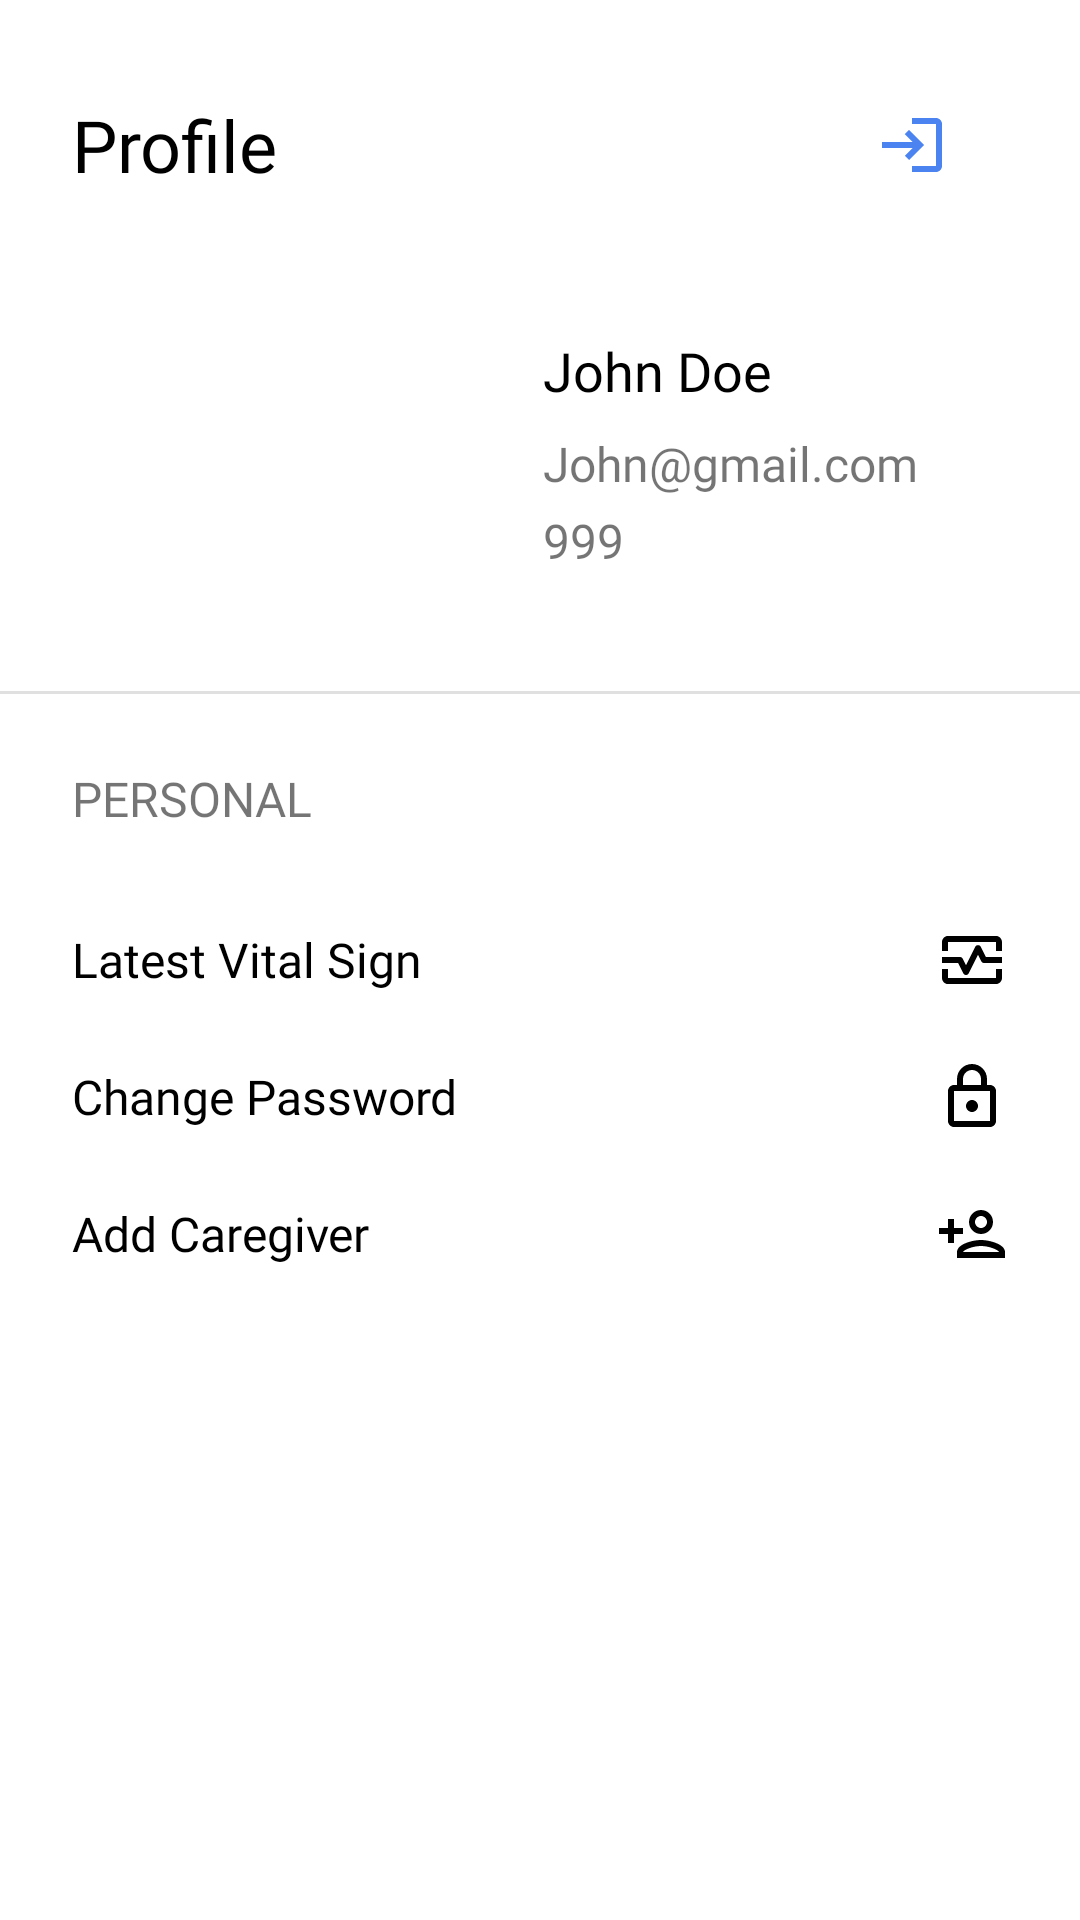

Reconstruct the res/layout file that produces this screen, plus the resources it refers to.
<!-- AndroidManifest.xml: application theme Theme.PPSWE -->
<!-- res/layout/fragment_profile.xml -->
<?xml version="1.0" encoding="utf-8"?>
<androidx.constraintlayout.widget.ConstraintLayout xmlns:android="http://schemas.android.com/apk/res/android"
    xmlns:app="http://schemas.android.com/apk/res-auto"
    xmlns:tools="http://schemas.android.com/tools"
    android:layout_width="match_parent"
    android:layout_height="match_parent"
    android:layout_gravity="center"
    tools:context=".view.patient.profile.ProfileFragment">


    <TextView
        android:id="@+id/textView8"
        android:layout_width="wrap_content"
        android:layout_height="wrap_content"
        android:layout_marginStart="24dp"
        android:layout_marginTop="32dp"
        android:fontFamily="@font/sansation_bold"
        android:text="Profile"
        android:textColor="@color/black"
        android:textSize="24sp"
        app:layout_constraintStart_toStartOf="parent"
        app:layout_constraintTop_toTopOf="parent" />

    <ImageButton
        android:id="@+id/imgBtnLogOut"
        android:layout_width="0dp"
        android:layout_height="wrap_content"
        android:layout_marginEnd="32dp"
        android:backgroundTint="@color/white"
        android:src="@drawable/ic_baseline_login_24"
        app:layout_constraintBottom_toBottomOf="@+id/textView8"
        app:layout_constraintEnd_toEndOf="parent"
        app:layout_constraintTop_toTopOf="@+id/textView8"
        tools:ignore="SpeakableTextPresentCheck,TouchTargetSizeCheck" />

    <LinearLayout
        android:id="@+id/linearLayout"
        android:layout_width="match_parent"
        android:layout_height="wrap_content"
        android:layout_marginStart="16dp"
        android:layout_marginTop="32dp"
        android:layout_marginEnd="16dp"
        android:orientation="horizontal"
        app:layout_constraintEnd_toEndOf="parent"
        app:layout_constraintStart_toStartOf="parent"
        app:layout_constraintTop_toBottomOf="@+id/textView8">

        <ImageView
            android:id="@+id/imageView2"
            android:layout_width="149dp"
            android:layout_height="110dp"
            android:src="@drawable/user" />

        <LinearLayout
            android:layout_width="wrap_content"
            android:layout_height="wrap_content"
            android:layout_gravity="center_vertical"
            android:layout_marginStart="16dp"
            android:gravity="center"
            android:orientation="vertical">

            <TextView
                android:id="@+id/tvUsernameProfile"
                android:layout_width="match_parent"
                android:layout_height="wrap_content"
                android:layout_marginBottom="8dp"
                android:fontFamily="@font/sansation_bold"
                android:text="John Doe"
                android:textColor="@color/black"
                android:textSize="18sp" />

            <TextView
                android:id="@+id/tvEmailProfile"
                android:layout_width="match_parent"
                android:layout_height="wrap_content"
                android:layout_marginBottom="4dp"
                android:fontFamily="@font/sansation_regular"
                android:text="John@gmail.com"
                android:textSize="16sp" />

            <TextView
                android:id="@+id/tvPhoneNumProfile"
                android:layout_width="match_parent"
                android:layout_height="wrap_content"
                android:fontFamily="@font/sansation_regular"
                android:text="999"
                android:textSize="16sp" />
        </LinearLayout>
    </LinearLayout>

    <com.google.android.material.divider.MaterialDivider
        android:id="@+id/materialDivider5"
        android:layout_width="0dp"
        android:layout_height="1dp"
        android:layout_marginTop="24dp"
        app:layout_constraintEnd_toEndOf="parent"
        app:layout_constraintStart_toStartOf="parent"
        app:layout_constraintTop_toBottomOf="@+id/linearLayout" />

    <TextView
        android:id="@+id/textView25"
        android:layout_width="wrap_content"
        android:layout_height="wrap_content"
        android:layout_marginStart="24dp"
        android:layout_marginTop="24dp"
        android:fontFamily="@font/sansation_bold"
        android:text="PERSONAL"
        android:textSize="16sp"
        app:layout_constraintStart_toStartOf="parent"
        app:layout_constraintTop_toBottomOf="@+id/materialDivider5" />


    <TextView
        android:id="@+id/tvLatestVitalSign"
        android:layout_width="wrap_content"
        android:layout_height="wrap_content"
        android:layout_marginStart="24dp"
        android:layout_marginTop="32dp"
        android:fontFamily="@font/sansation_regular"
        android:text="Latest Vital Sign"
        android:textColor="@color/black"
        android:textSize="16sp"
        app:layout_constraintStart_toStartOf="parent"
        app:layout_constraintTop_toBottomOf="@+id/textView25" />

    <ImageButton
        android:id="@+id/imgBtnLatestVitalSign"
        android:layout_width="24dp"
        android:layout_height="24dp"
        android:layout_marginEnd="24dp"
        android:backgroundTint="@color/white"
        android:src="@drawable/ic_outline_monitor_heart_24"
        app:layout_constraintBottom_toBottomOf="@+id/tvLatestVitalSign"
        app:layout_constraintEnd_toEndOf="parent"
        app:layout_constraintTop_toTopOf="@+id/tvLatestVitalSign" />

    <TextView
        android:id="@+id/tvChangePass"
        android:layout_width="wrap_content"
        android:layout_height="wrap_content"
        android:layout_marginStart="24dp"
        android:layout_marginTop="24dp"
        android:fontFamily="@font/sansation_regular"
        android:text="Change Password"
        android:textColor="@color/black"
        android:textSize="16sp"
        app:layout_constraintStart_toStartOf="parent"
        app:layout_constraintTop_toBottomOf="@+id/tvLatestVitalSign" />

    <ImageButton
        android:id="@+id/imgBtnChangePass"
        android:layout_width="24dp"
        android:layout_height="24dp"
        android:layout_marginEnd="24dp"
        android:backgroundTint="@color/white"
        android:src="@drawable/ic_outline_lock_24"
        app:layout_constraintBottom_toBottomOf="@+id/tvChangePass"
        app:layout_constraintEnd_toEndOf="parent"
        app:layout_constraintTop_toTopOf="@+id/tvChangePass" />


    <TextView
        android:id="@+id/tvAddCaregiver"
        android:layout_width="wrap_content"
        android:layout_height="wrap_content"
        android:layout_marginStart="24dp"
        android:layout_marginTop="24dp"
        android:fontFamily="@font/sansation_regular"
        android:text="Add Caregiver"
        android:textColor="@color/black"
        android:textSize="16sp"
        app:layout_constraintStart_toStartOf="parent"
        app:layout_constraintTop_toBottomOf="@+id/tvChangePass" />

    <ImageButton
        android:id="@+id/imgBtnAddCaregiver"
        android:layout_width="24dp"
        android:layout_height="24dp"
        android:layout_marginEnd="24dp"
        android:backgroundTint="@color/white"
        android:src="@drawable/ic_outline_person_add_24"
        app:layout_constraintBottom_toBottomOf="@+id/tvAddCaregiver"
        app:layout_constraintEnd_toEndOf="parent"
        app:layout_constraintTop_toTopOf="@+id/tvAddCaregiver" />


</androidx.constraintlayout.widget.ConstraintLayout>
<!-- resources referenced by this layout -->
<resources>
  <color name="black">#FF000000</color>
  <color name="white">#FFFFFFFF</color>
  <!-- drawable ic_baseline_login_24 (drawable) -->
  <vector android:autoMirrored="true" android:height="24dp"
      android:tint="#4B84F1" android:viewportHeight="24"
      android:viewportWidth="24" android:width="24dp" xmlns:android="http://schemas.android.com/apk/res/android">
      <path android:fillColor="@android:color/white" android:pathData="M11,7L9.6,8.4l2.6,2.6H2v2h10.2l-2.6,2.6L11,17l5,-5L11,7zM20,19h-8v2h8c1.1,0 2,-0.9 2,-2V5c0,-1.1 -0.9,-2 -2,-2h-8v2h8V19z"/>
  </vector>
  <!-- drawable ic_outline_lock_24 (drawable) -->
  <vector xmlns:android="http://schemas.android.com/apk/res/android"
      android:width="24dp"
      android:height="24dp"
      android:viewportWidth="24"
      android:viewportHeight="24"
      android:tint="#000">
    <path
        android:fillColor="@android:color/white"
        android:pathData="M18,8h-1L17,6c0,-2.76 -2.24,-5 -5,-5S7,3.24 7,6v2L6,8c-1.1,0 -2,0.9 -2,2v10c0,1.1 0.9,2 2,2h12c1.1,0 2,-0.9 2,-2L20,10c0,-1.1 -0.9,-2 -2,-2zM9,6c0,-1.66 1.34,-3 3,-3s3,1.34 3,3v2L9,8L9,6zM18,20L6,20L6,10h12v10zM12,17c1.1,0 2,-0.9 2,-2s-0.9,-2 -2,-2 -2,0.9 -2,2 0.9,2 2,2z"/>
  </vector>
  <!-- drawable ic_outline_monitor_heart_24 (drawable) -->
  <vector xmlns:android="http://schemas.android.com/apk/res/android"
      android:width="24dp"
      android:height="24dp"
      android:viewportWidth="24"
      android:viewportHeight="24"
      android:tint="#000000">
    <path
        android:fillColor="@android:color/white"
        android:pathData="M20,4H4C2.9,4 2,4.9 2,6v3h2V6h16v3h2V6C22,4.9 21.1,4 20,4z"/>
    <path
        android:fillColor="@android:color/white"
        android:pathData="M20,18H4v-3H2v3c0,1.1 0.9,2 2,2h16c1.1,0 2,-0.9 2,-2v-3h-2V18z"/>
    <path
        android:fillColor="@android:color/white"
        android:pathData="M14.89,7.55c-0.34,-0.68 -1.45,-0.68 -1.79,0L10,13.76l-1.11,-2.21C8.72,11.21 8.38,11 8,11H2v2h5.38l1.72,3.45C9.28,16.79 9.62,17 10,17s0.72,-0.21 0.89,-0.55L14,10.24l1.11,2.21C15.28,12.79 15.62,13 16,13h6v-2h-5.38L14.89,7.55z"/>
  </vector>
  <!-- drawable ic_outline_person_add_24 (drawable) -->
  <vector xmlns:android="http://schemas.android.com/apk/res/android"
      android:width="24dp"
      android:height="24dp"
      android:viewportWidth="24"
      android:viewportHeight="24"
      android:tint="#000">
    <path
        android:fillColor="@android:color/white"
        android:pathData="M15,12c2.21,0 4,-1.79 4,-4s-1.79,-4 -4,-4 -4,1.79 -4,4 1.79,4 4,4zM15,6c1.1,0 2,0.9 2,2s-0.9,2 -2,2 -2,-0.9 -2,-2 0.9,-2 2,-2zM15,14c-2.67,0 -8,1.34 -8,4v2h16v-2c0,-2.66 -5.33,-4 -8,-4zM9,18c0.22,-0.72 3.31,-2 6,-2 2.7,0 5.8,1.29 6,2L9,18zM6,15v-3h3v-2L6,10L6,7L4,7v3L1,10v2h3v3z"/>
  </vector>
  <style name="Theme.PPSWE" parent="Theme.MaterialComponents.DayNight.NoActionBar">
          
          <item name="colorPrimary">@color/purple_500</item>
          <item name="colorPrimaryVariant">@color/blue</item>
          <item name="colorOnPrimary">@color/white</item>
          
          <item name="colorSecondary">@color/teal_200</item>
          <item name="colorSecondaryVariant">@color/teal_700</item>
          <item name="colorOnSecondary">@color/black</item>
          
          <item name="android:statusBarColor" tools:targetApi="l">?attr/colorPrimaryVariant</item>
          
      </style>
  <color name="purple_500">#FF6200EE</color>
  <color name="blue">#4B84F1</color>
  <color name="teal_200">#FF03DAC5</color>
  <color name="teal_700">#FF018786</color>
</resources>
